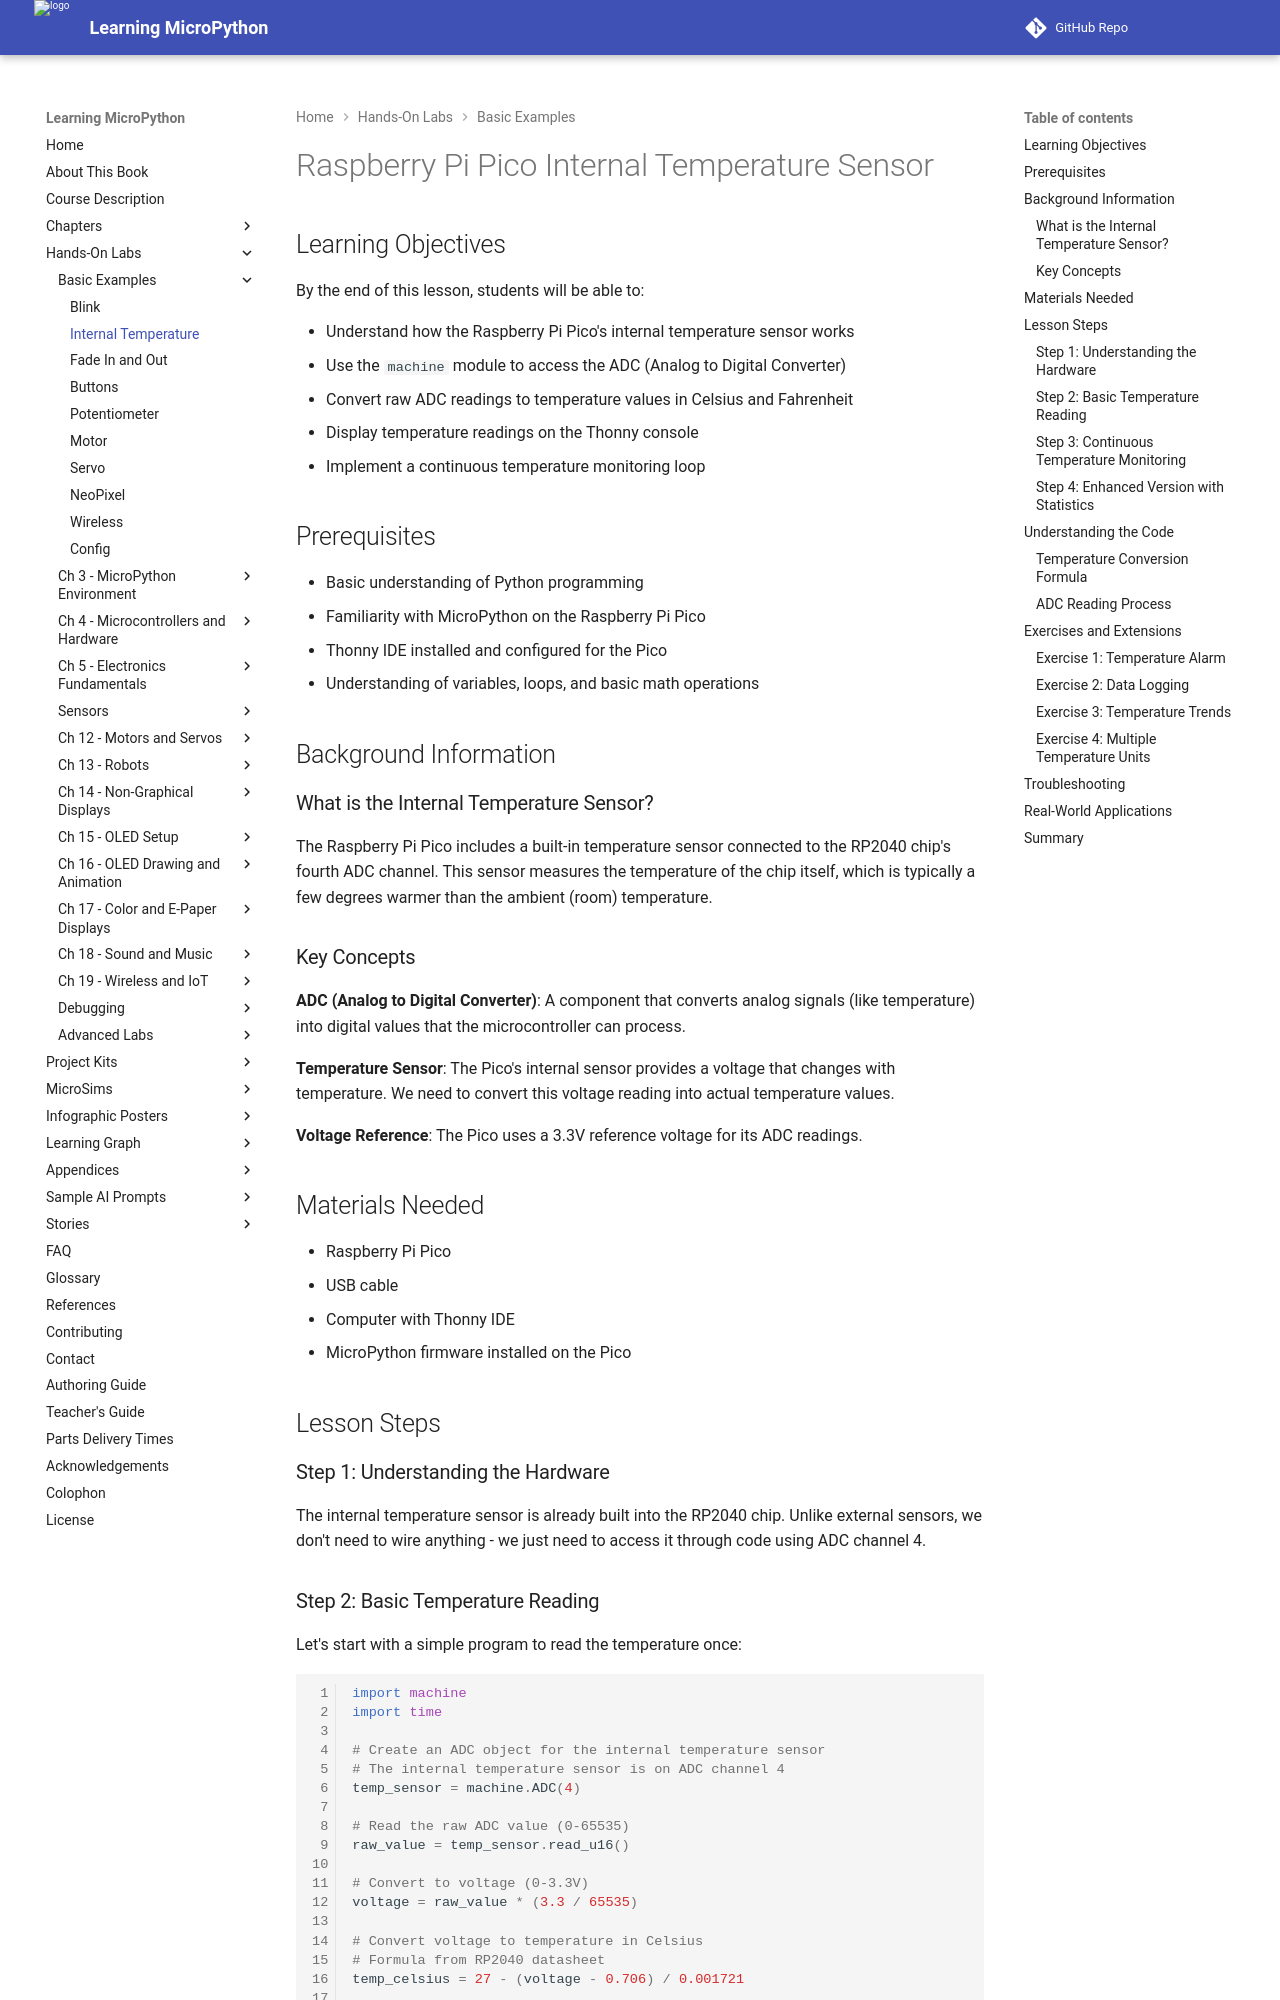

repository: dmccreary/learning-micropython · page: basics/02-internal-temperature/index.html · generator: mkdocs

# Raspberry Pi Pico Internal Temperature Sensor

## Learning Objectives

By the end of this lesson, students will be able to:

- Understand how the Raspberry Pi Pico's internal temperature sensor works
- Use the `machine` module to access the ADC (Analog to Digital Converter)
- Convert raw ADC readings to temperature values in Celsius and Fahrenheit
- Display temperature readings on the Thonny console
- Implement a continuous temperature monitoring loop

## Prerequisites

- Basic understanding of Python programming
- Familiarity with MicroPython on the Raspberry Pi Pico
- Thonny IDE installed and configured for the Pico
- Understanding of variables, loops, and basic math operations

## Background Information

### What is the Internal Temperature Sensor?

The Raspberry Pi Pico includes a built-in temperature sensor connected to the RP2040 chip's fourth ADC channel. This sensor measures the temperature of the chip itself, which is typically a few degrees warmer than the ambient (room) temperature.

### Key Concepts

**ADC (Analog to Digital Converter)**: A component that converts analog signals (like temperature) into digital values that the microcontroller can process.

**Temperature Sensor**: The Pico's internal sensor provides a voltage that changes with temperature. We need to convert this voltage reading into actual temperature values.

**Voltage Reference**: The Pico uses a 3.3V reference voltage for its ADC readings.

## Materials Needed

- Raspberry Pi Pico
- USB cable
- Computer with Thonny IDE
- MicroPython firmware installed on the Pico

## Lesson Steps

### Step 1: Understanding the Hardware

The internal temperature sensor is already built into the RP2040 chip. Unlike external sensors, we don't need to wire anything - we just need to access it through code using ADC channel 4.

### Step 2: Basic Temperature Reading

Let's start with a simple program to read the temperature once:

```python
import machine
import time

# Create an ADC object for the internal temperature sensor
# The internal temperature sensor is on ADC channel 4
temp_sensor = machine.ADC(4)

# Read the raw ADC value (0-65535)
raw_value = temp_sensor.read_u16()

# Convert to voltage (0-3.3V)
voltage = raw_value * (3.3 / 65535)

# Convert voltage to temperature in Celsius
# Formula from RP2040 datasheet
temp_celsius = 27 - (voltage - 0.706) / 0.001721

print(f"Raw ADC value: {raw_value}")
print(f"Voltage: {voltage:.3f}V")
print(f"Temperature: {temp_celsius:.1f}°C")
```
